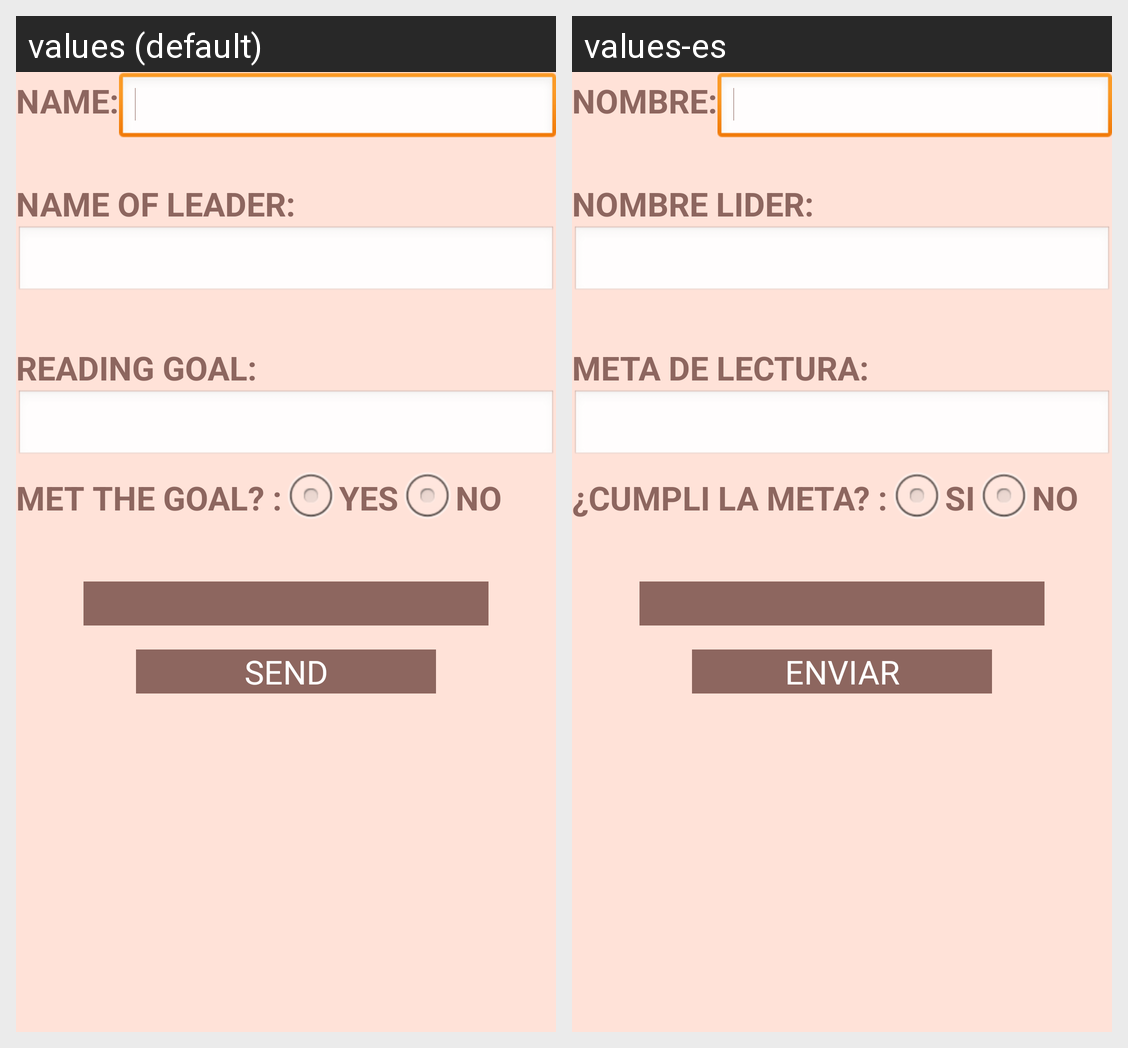

Locale-by-locale string values for the Android screen shown in this grid:
Android screen res/layout/activity_reporte.xml rendered under 2 locales, left to right: values (default), values-es. Device: Nexus 5 (rendered at 1080×1920; each locale shown at half size, 540×960, under a caption strip naming it); theme AppTheme.
Strings drawn on this screen, with the default value and each locale's value (text and hints the layout hard-codes, and strings that could not be matched under every locale, appear in the picture but are not listed):

nombrerep
  values: NAME:
  values-es: NOMBRE:

coordgclabel
  values: NAME OF LEADER:
  values-es: NOMBRE LIDER:

mdlr
  values: READING GOAL:
  values-es: META DE LECTURA:

cmlm2
  values: MET THE GOAL? :
  values-es: ¿CUMPLI LA META? :

SICLM
  values: YES
  values-es: SI

NCLMR
  values: NO
  values-es: NO

env
  values: SEND
  values-es: ENVIAR
